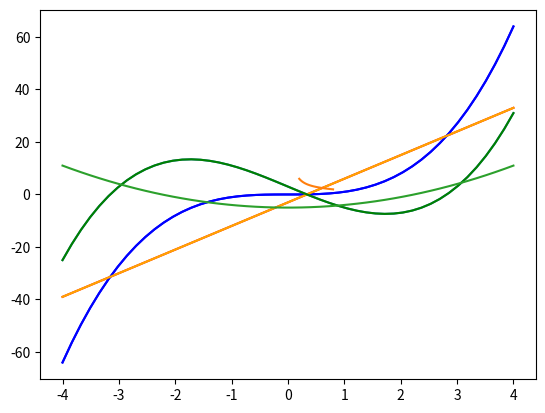

This chart was generated by the following Python code: (Note: this script raises an exception after producing the figure.)
import numpy as np 
import matplotlib.pyplot as plt  # biblioteca para plotar gráficos

# define a função f(x)

def f(x): 
    return x**3 - 9*x + 3  

x = np.linspace(-4,4) #limites no eixo x
plt.plot(x, f(x)) 
plt.grid()
plt.show()

def g(x): 
    return x**3 

def h(x): 
    return 9*x - 3 

x = np.linspace(-4,4) #limites no eixo x
plt.plot(x, g(x), color='blue') # azul
plt.plot(x, h(x), color='red') # vermelho
plt.grid() 
plt.show()

#Esboçando os gráficos: f(x), g(x) e h(x) 

x = np.linspace(-4,4) #limites no eixo x
plt.plot(x, g(x), color = 'blue') #azul
plt.plot(x, h(x), color = 'orange') #laranja
plt.plot(x, f(x), color = 'green') #verde
plt.grid()
plt.show()

#(a) f(-5)*f(-3) < 0 ??
def f(x): 
    return x**3 - 9*x + 3 

if f(-5)*f(-3) < 0: 
    print(" Existe uma raiz está no intervalo [-5, 3]!")

else: 
    print("Não sabemos se existe uma raiz no intervalo [-5, 3]!")


#(b) f(1)*f(2) < 0 ?
#(c) f(2.5)*f(3) < 0 ? 

# Se f(x) = sin(x) + ln(x)

def df(x): 
    return np.cos(x) + 1/x 

# Solução:
x = np.linspace(0.2, 0.8)
y = df(x)

plt.plot(x, y)
plt.show()

# Importar a biblioteca matemática
import math

# Definir um intervalo [a, b] e um erro E
a = 2
b = 3
E = 0.01

# Definir uma função (LETRA (a))
def f(x):
    return x**2 - 5

# Plotar o gráfico de f(x) = x**2 - 5

x = np.linspace(-4,4) #limites no eixo x

plt.plot(x, f(x)) 
plt.grid()
plt.show()

# Teorema de Bolzano e Método da Bisseção

def bissecao(f, a, b, E):
    pass
    

# Definir um intervalo [a, b] e um erro E

def f(x):
    return x**2 - 5
    
a = 2
b = 3
E = 1e-10

xi = bissecao(f, a, b, E)
print('o valor da raiz é ', xi)
print('f(xi) = ', f(xi))



